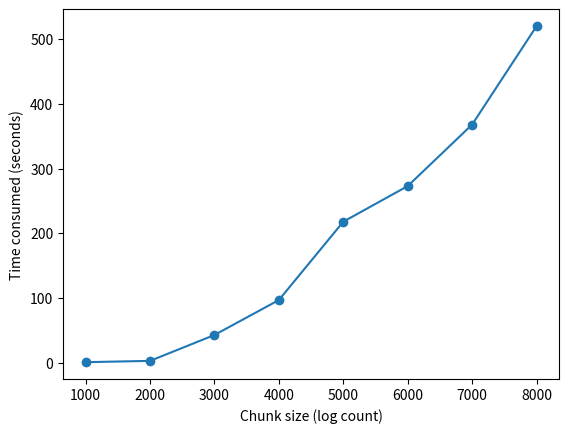

Generate this figure with matplotlib:
import matplotlib.pyplot as plt

logs = [1000, 2000, 3000, 4000,
        5000, 6000, 7000, 8000]

time = [1, 3, 43, 97, 218, 273,
        368, 520]

plt.plot(logs, time, 'o-')
plt.xlabel('Chunk size (log count)')
plt.ylabel('Time consumed (seconds)')

plt.savefig('out.png', dpi=300,
            bbox_inches='tight')
